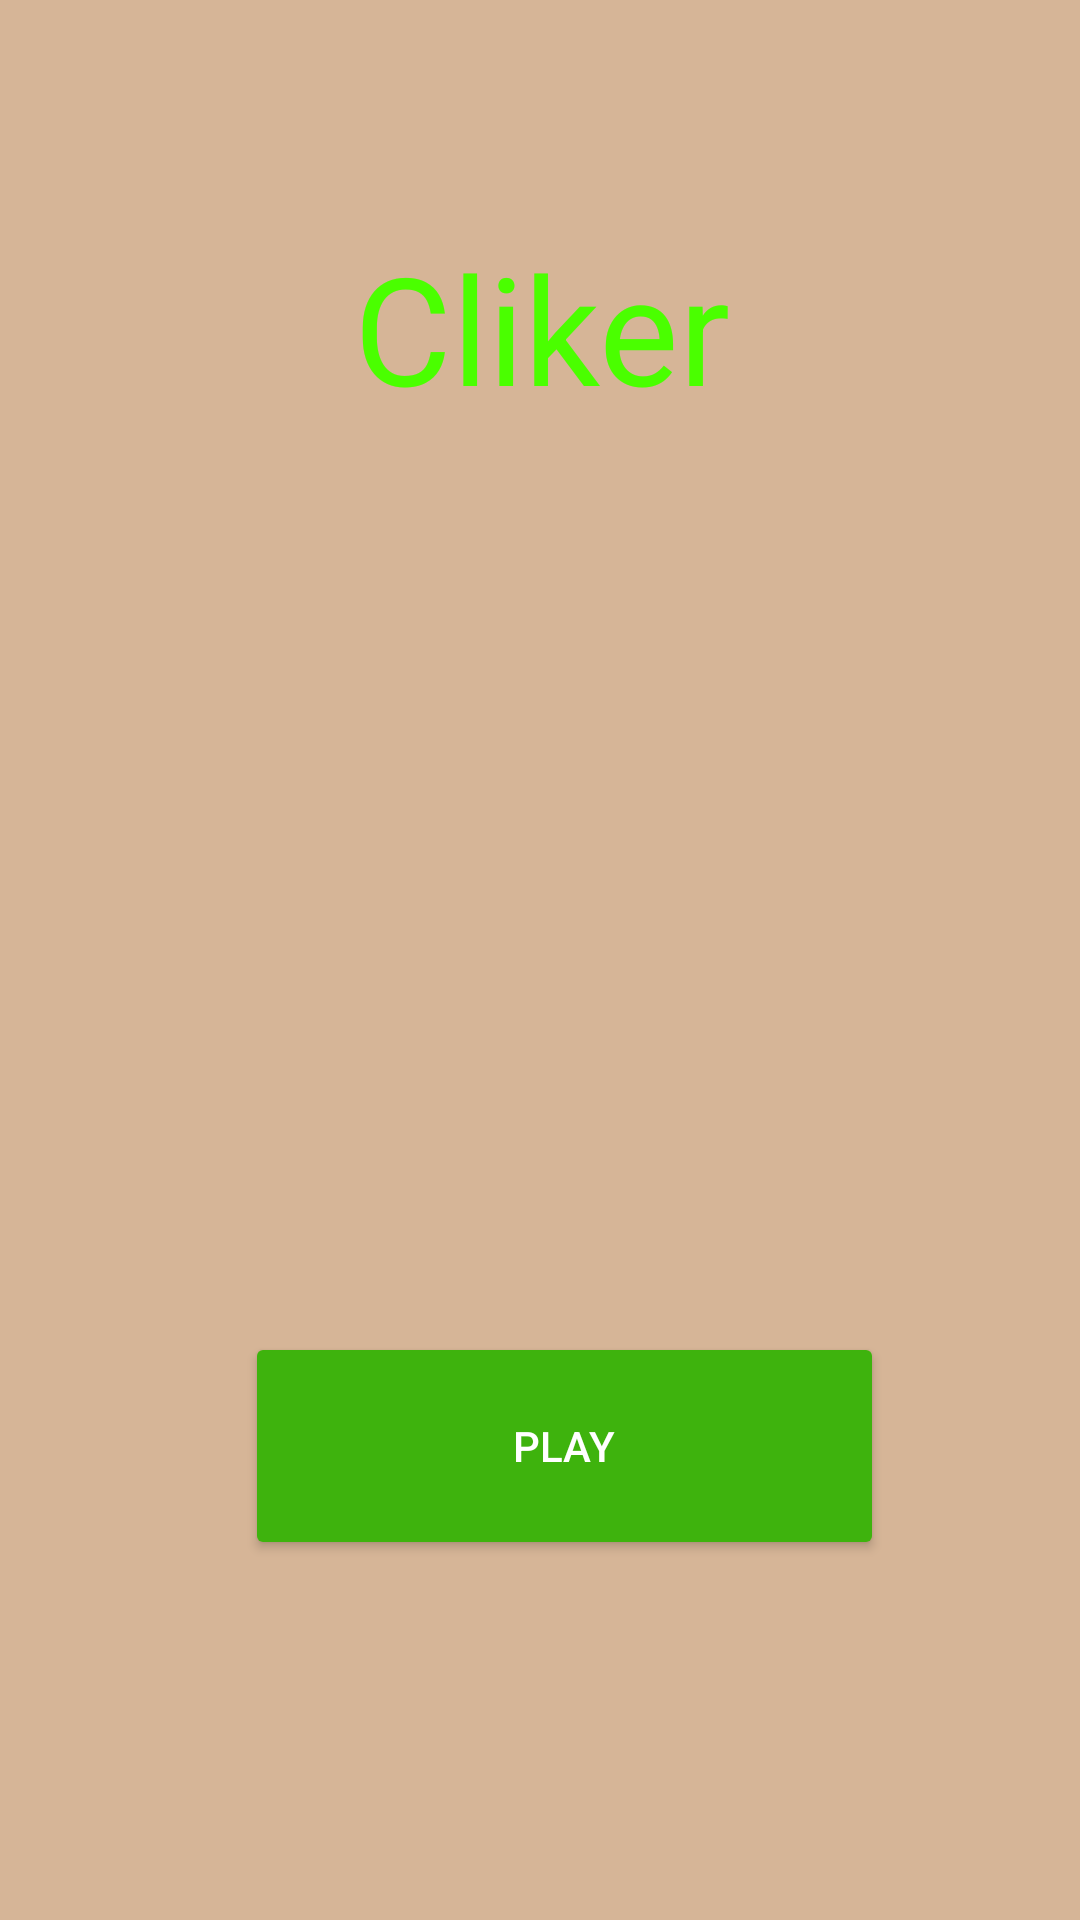

Layout XML and referenced resources for this Android screen:
<!-- AndroidManifest.xml: application theme Theme.Ffff -->
<!-- res/layout/activity_main2.xml -->
<?xml version="1.0" encoding="utf-8"?>
<androidx.constraintlayout.widget.ConstraintLayout xmlns:android="http://schemas.android.com/apk/res/android"
    xmlns:app="http://schemas.android.com/apk/res-auto"
    xmlns:tools="http://schemas.android.com/tools"
    android:layout_width="match_parent"
    android:layout_height="match_parent"
    android:background="#D6B597"
    tools:context=".MainActivity2">

    <Button
        android:id="@+id/button3"
        android:layout_width="213dp"
        android:layout_height="76dp"
        android:text="Play"
        android:textColor="#FFFFFF"
        app:backgroundTint="#3EB30D"
        app:layout_constraintBottom_toBottomOf="parent"
        app:layout_constraintEnd_toEndOf="parent"
        app:layout_constraintHorizontal_bias="0.555"
        app:layout_constraintStart_toStartOf="parent"
        app:layout_constraintTop_toTopOf="parent"
        app:layout_constraintVertical_bias="0.787" />

    <TextView
        android:id="@+id/textView"
        android:layout_width="222dp"
        android:layout_height="58dp"
        android:text="    Cliker"
        android:textColor="#4AFF00"
        android:textColorHighlight="#00FFFFFF"
        android:textColorHint="#F40000"
        android:textSize="50sp"
        app:layout_constraintBottom_toBottomOf="parent"
        app:layout_constraintEnd_toEndOf="parent"
        app:layout_constraintHorizontal_bias="0.497"
        app:layout_constraintStart_toStartOf="parent"
        app:layout_constraintTop_toTopOf="parent"
        app:layout_constraintVertical_bias="0.13" />

</androidx.constraintlayout.widget.ConstraintLayout>
<!-- resources referenced by this layout -->
<resources>
  <style name="Theme.Ffff" parent="Theme.MaterialComponents.DayNight.DarkActionBar">
          
          <item name="colorPrimary">@color/purple_500</item>
          <item name="colorPrimaryVariant">@color/purple_700</item>
          <item name="colorOnPrimary">@color/white</item>
          
          <item name="colorSecondary">@color/teal_200</item>
          <item name="colorSecondaryVariant">@color/teal_700</item>
          <item name="colorOnSecondary">@color/black</item>
          
          <item name="android:statusBarColor" tools:targetApi="l">?attr/colorPrimaryVariant</item>
          
      </style>
  <!-- not gathered from this repository: default colours our renderer supplied (Android Studio template values) -->
  <color name="purple_500">#FF6200EE</color>
  <color name="purple_700">#FF3700B3</color>
  <color name="teal_200">#FF03DAC5</color>
  <color name="teal_700">#FF018786</color>
  <color name="black">#FF000000</color>
  <color name="white">#FFFFFFFF</color>
</resources>
